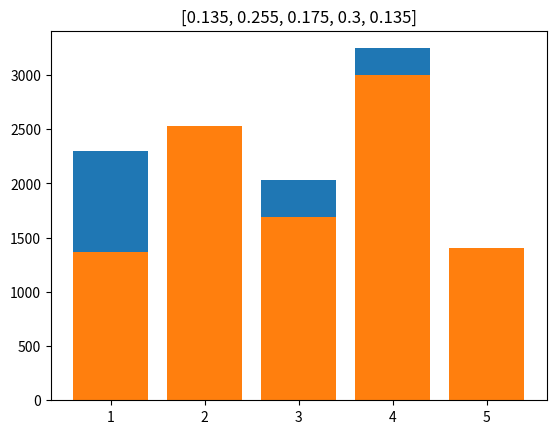

Reproduce this figure in Python.
import numpy as np
import math
from scipy import stats
import matplotlib.pyplot as plt


def get_sum_x(matrix, n, m):
    result = []
    for i in range(n):
        sum = 0
        for j in range(m):
            sum += matrix[i][j]
        result.append(sum)
    return result


def get_sum_y(matrix, n, m):
    result = []
    for j in range(m):
        sum = 0
        for i in range(n):
            sum += matrix[i][j]
        result.append(sum)
    return result


def generate_value(matrix, n, m):
    x = np.random.uniform()
    p_line = make_probabilities_line(matrix)
    pos = 0
    if x <= p_line[0]:
        result = pos
    pos += 1
    while pos < len(p_line):
        if p_line[pos - 1] < x <= p_line[pos]:
            result = pos
            break
        pos += 1
    n = result // m
    m = result - n * m
    n += 1
    m += 1
    return n, m


def make_probabilities_line(matrix):
    p_line = []
    for i in range(len(matrix)):
        p_line.extend(matrix[i])
    sum = 0
    result = []
    for i in range(len(p_line)):
        sum += p_line[i]
        result.append(sum)
    return result


def get_appearances(values, n, m):
    x_appearances = []
    for j in range(n):
        x_appearances.append(0)
    y_appearances = []
    for i in range(m):
        y_appearances.append(0)
    for value in values:
        x_appearances[value[0] - 1] += 1
        y_appearances[value[1] - 1] += 1
    return x_appearances, y_appearances


def histogram(appearances, n, expected_probabilities):
    indexes = []
    for i in range(n):
        indexes.append(i + 1)
    plt.bar(indexes, appearances)
    plt.title(expected_probabilities)
    plt.show()


def get_data(matrix, n, m):
    x = get_sum_x(matrix, n, m)
    y = get_sum_y(matrix, n, m)
    mx = 0
    mx2 = 0
    for i in range(n):
        mx += (i + 1) * x[i]
        mx2 += (i + 1) ** 2 * x[i]
    my = 0
    my2 = 0
    for i in range(m):
        my += (i + 1) * y[i]
        my2 += (i + 1) ** 2 * y[i]
    dx = mx2 - mx ** 2
    dy = my2 - my ** 2
    mxy = 0
    for i in range(n):
        for j in range(m):
            mxy += (i + 1) * (j + 1) * matrix[i][j]
    cov = mxy - mx * my
    rxy = cov / math.sqrt(dx * dy)
    return mx, my, dx, dy, rxy


def normalize_matrix(values, values_amount, n, m):
    normalization_value = 1 / values_amount
    matrix = []
    for i in range(n):
        line = []
        for j in range(m):
            line.append(0)
        matrix.append(line)
    for value in values:
        matrix[value[0] - 1][value[1] - 1] += 1
    for i in range(n):
        for j in range(m):
            matrix[i][j] *= normalization_value
    return matrix


def get_m_intervals(values):
    a = 0.05
    values_amount = len(values)
    x, y, sx, sy = get_interval_data(values)
    x_delta = sx * stats.t.ppf((2 - a) / 2, 10)
    x_delta /= math.sqrt(values_amount - 1)
    min_x = x - x_delta
    max_x = x + x_delta
    y_delta = sy * stats.t.ppf((2 - a) / 2, 10)
    y_delta /= math.sqrt(values_amount - 1)
    min_y = y - y_delta
    max_y = y + y_delta
    return min_x, max_x, min_y, max_y


def get_d_intervals(values):
    a = 0.05
    values_amount = len(values)
    x, y, sx, sy = get_interval_data(values)

    min_x = values_amount * sx
    min_x /= stats.chi2.isf(df=values_amount, q=a / 2)
    max_x = values_amount * sx
    max_x /= stats.chi2.isf(df=values_amount, q=1 - a / 2)

    min_y = values_amount * sy
    min_y /= stats.chi2.isf(df=values_amount, q=a / 2)
    max_y = values_amount * sy
    max_y /= stats.chi2.isf(df=values_amount, q=1 - a / 2)
    return min_x, max_x, min_y, max_y


def get_interval_data(values):
    values_amount = len(values)
    y_values = []
    x_values = []
    for value in values:
        y_values.append(value[1])
        x_values.append(value[0])
    x, y, sx, sy = 0, 0, 0, 0
    for i in range(values_amount):
        x += x_values[i]
        y += y_values[i]
    x /= values_amount
    y /= values_amount
    for i in range(values_amount):
        sx += (x_values[i] - x) ** 2
        sy += (y_values[i] - y) ** 2
    sx /= values_amount - 1
    sy /= values_amount - 1
    return x, y, sx, sy


def check_mises(matrix, generated_matrix, n, m):
    a = 0.05
    critical_value = 0.461
    result = 0
    m_line = make_line(matrix)
    gen_line = make_line(generated_matrix)
    m_sum = 0
    gen_sum = 0
    for i in range(n * m):
        m_sum += m_line[i]
        gen_sum += gen_line[i]
        delta = m_sum
        delta -= gen_sum
        delta **= 2
        result += delta
    result = 1 / (12 * n * m) + result
    return a, critical_value, result


def make_line(matrix):
    line = []
    for i in range(len(matrix)):
        line.extend(matrix[i])
    return line


n = 4
m = 5
matrix = [[0.04, 0.06, 0.03, 0.07, 0.025],
          [0.01, 0.1, 0.055, 0.045, 0.04],
          [0.035, 0.015, 0.025, 0.075, 0.05],
          [0.05, 0.08, 0.065, 0.11, 0.02]]

sum_x = get_sum_x(matrix, n, m)
sum_y = get_sum_y(matrix, n, m)

values = []
values_amount = 10000
for i in range(values_amount):
    result = generate_value(matrix, n, m)
    values.append(result)

success = True

x_appearances, y_appearances = get_appearances(values, n, m)
print("X")
print("numbers: " + str(x_appearances))
print("p: " + str(sum_x))
print('\n')

print("Y")
print("numbers: " + str(y_appearances))
print("p: " + str(sum_y))
print('\n')

histogram(x_appearances, n, sum_x)
histogram(y_appearances, m, sum_y)

mx, my, dx, dy, rxy = get_data(matrix, n, m)
print("matrix: ")
print(np.array(matrix))
print("M[X]: " + str(mx))
print("M[Y]: " + str(my))
print("D[X]: " + str(dx))
print("D[Y]: " + str(dy))
print("rxy: " + str(rxy))
print('\n')

generated_matrix = normalize_matrix(values, values_amount, n, m)
base_dx, base_dy = dx, dy
mx, my, dx, dy, rxy = get_data(generated_matrix, n, m)
min_m_x, max_m_x, min_m_y, max_m_y = get_m_intervals(values)
min_d_x, max_d_x, min_d_y, max_d_y = get_d_intervals(values)
print("generated matrix: ")
print(np.array(matrix))
print("M[X]: " + str(mx))

print(str(min_m_x) + " - " + str(max_m_x))
if min_m_x < mx < max_m_x:
    print("OK")
else:
    print("Invalid M interval for x")
    success = False

print("M[Y]: " + str(my))
print(str(min_m_y) + " - " + str(max_m_y))
if min_m_y < my < max_m_y:
    print("OK")
else:
    print("Invalid M interval for y")
    success = False

print("D[X]: " + str(dx))
print(str(min_d_x) + " - " + str(max_d_x))
if min_d_x < dx < max_d_x:
    print("OK")
else:
    print("Invalid D interval for x")
    success = False

print("D[Y]: " + str(dy))
print(str(min_d_y) + " - " + str(max_d_y))
if min_d_y < dy < max_d_y:
    print("OK")
else:
    print("Invalid D interval for y")
    success = False

print("rxy: " + str(rxy))
print('\n')

print("Mises: ")
a, critical_value, result = check_mises(matrix, generated_matrix, n, m)
print("critical value: " + str(critical_value))
print("result: " + str(result))
if result < critical_value:
    print("OK")
else:
    print("Invalid Mises criteria")
    success = False

if success:
    print("Valid result")
else:
    print("Invalid result")
